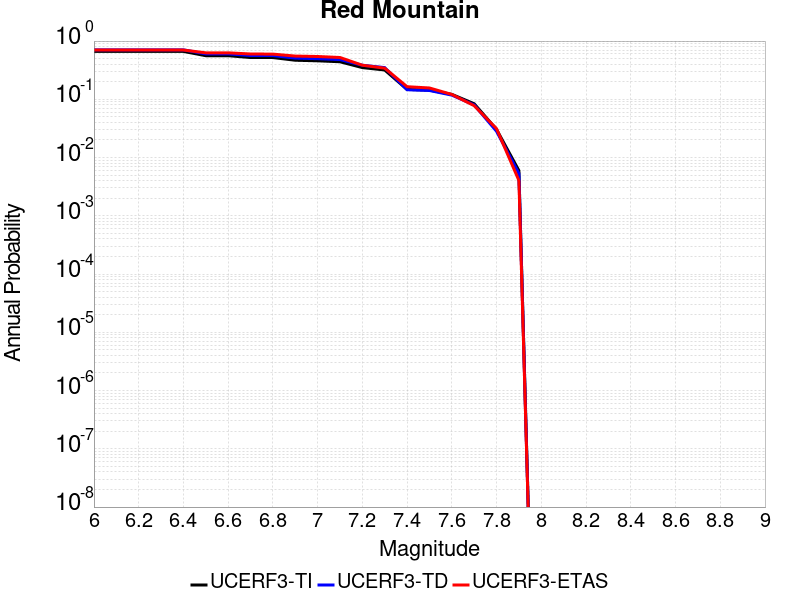

The table this chart was drawn from, first rows:
Magnitude, UCERF3-TI Prob, UCERF3-TD Prob, UCERF3-ETAS Prob
6.0, 0.6641, 0.7069, 0.701
6.1, 0.6641, 0.7069, 0.701
6.2, 0.6641, 0.7069, 0.701
6.3, 0.6641, 0.7069, 0.701
6.4, 0.6641, 0.7069, 0.701
6.5, 0.5609, 0.6034, 0.6283
6.6, 0.5608, 0.6033, 0.6283
6.7, 0.5217, 0.5648, 0.6
6.8, 0.521, 0.5641, 0.597
6.9, 0.4685, 0.5095, 0.5525
7.0, 0.4581, 0.4987, 0.5434
7.1, 0.4413, 0.4813, 0.5222
7.2, 0.3504, 0.3846, 0.3848
7.3, 0.3186, 0.3502, 0.3424
7.4, 0.1479, 0.146, 0.1646
7.5, 0.1439, 0.1417, 0.1566
7.6, 0.1217, 0.1181, 0.1212
7.7, 0.08396, 0.08013, 0.07778
7.8, 0.03039, 0.02828, 0.03131
7.9, 0.005974, 0.00533, 0.00404
